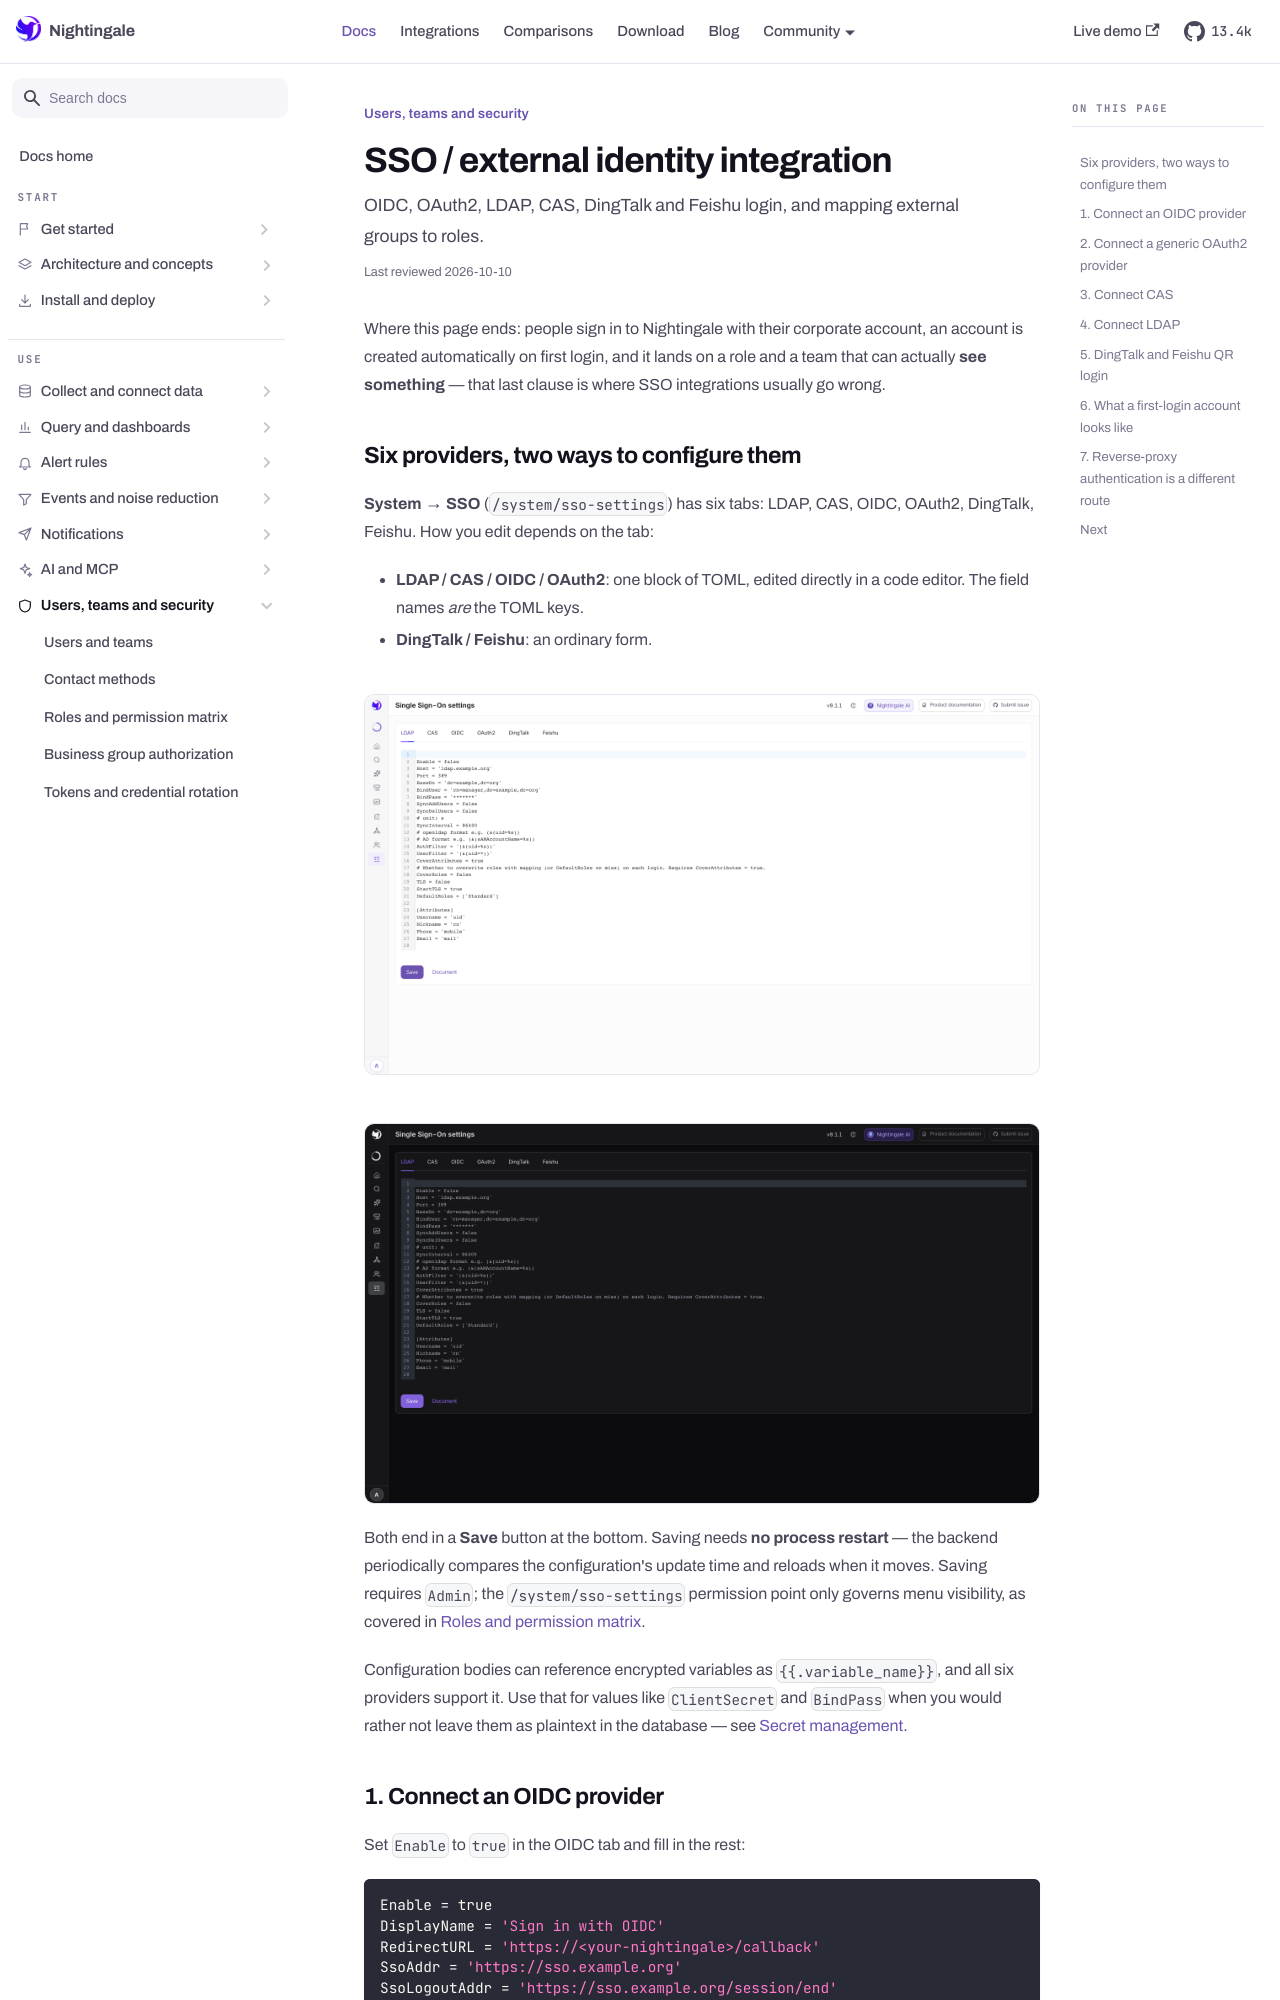

repository: n9e/n9e.github.io · page: docs/security/sso.html · generator: docusaurus

---
title: "SSO / external identity integration"
sidebar_label: "SSO / external identity integration"
description: "OIDC, OAuth2, LDAP, CAS, DingTalk and Feishu login, and mapping external groups to roles."
last_reviewed: 2026-10-10
---

Where this page ends: people sign in to Nightingale with their corporate account, an account is
created automatically on first login, and it lands on a role and a team that can actually **see
something** — that last clause is where SSO integrations usually go wrong.

## Six providers, two ways to configure them

**System → SSO** (`/system/sso-settings`) has six tabs: LDAP, CAS, OIDC, OAuth2, DingTalk, Feishu.
How you edit depends on the tab:

- **LDAP / CAS / OIDC / OAuth2**: one block of TOML, edited directly in a code editor. The field
  names *are* the TOML keys.
- **DingTalk / Feishu**: an ordinary form.

<Shot src="/img/docs/security/sso" alt="Single sign-on settings" />

Both end in a **Save** button at the bottom. Saving needs **no process restart** — the backend
periodically compares the configuration's update time and reloads when it moves. Saving requires
`Admin`; the `/system/sso-settings` permission point only governs menu visibility, as covered in
[Roles and permission matrix](./roles.md).

Configuration bodies can reference encrypted variables as `{{.variable_name}}`, and all six
providers support it. Use that for values like `ClientSecret` and `BindPass` when you would rather
not leave them as plaintext in the database — see [Secret management](./secrets.md).

## 1. Connect an OIDC provider

Set `Enable` to `true` in the OIDC tab and fill in the rest:

```toml
Enable = true
DisplayName = 'Sign in with OIDC'
RedirectURL = 'https://<your-nightingale>/callback'
SsoAddr = 'https://sso.example.org'
SsoLogoutAddr = 'https://sso.example.org/session/end'
ClientId = '<issued by your IdP>'
ClientSecret = '{{.oidc_client_secret}}'
CoverAttributes = true
DefaultRoles = ['Standard']
Scopes = ['openid', 'profile', 'email', 'phone']

[Attributes]
Username = 'sub'
Nickname = 'nickname'
Phone = 'phone_number'
Email = 'email'
```

What matters here:

- `RedirectURL` must match the callback registered at the IdP **character for character**; the path
  is always `/callback`.
- `[Attributes]` maps "what the IdP calls this claim" onto Nightingale's fields. `Username` decides
  the login name, so pick a claim that **will not change** — `sub` is safer than `email`, because a
  login name cannot be edited once the account exists.
- `CoverAttributes = true` means every login overwrites the display name, phone and email in
  Nightingale with the IdP's values.
- `DefaultRoles` applies **only when the account is created on first login**.

Expected result: back on the login page there is an extra button carrying the `DisplayName` text.
Clicking it redirects to the IdP and returns you to Nightingale already signed in.
